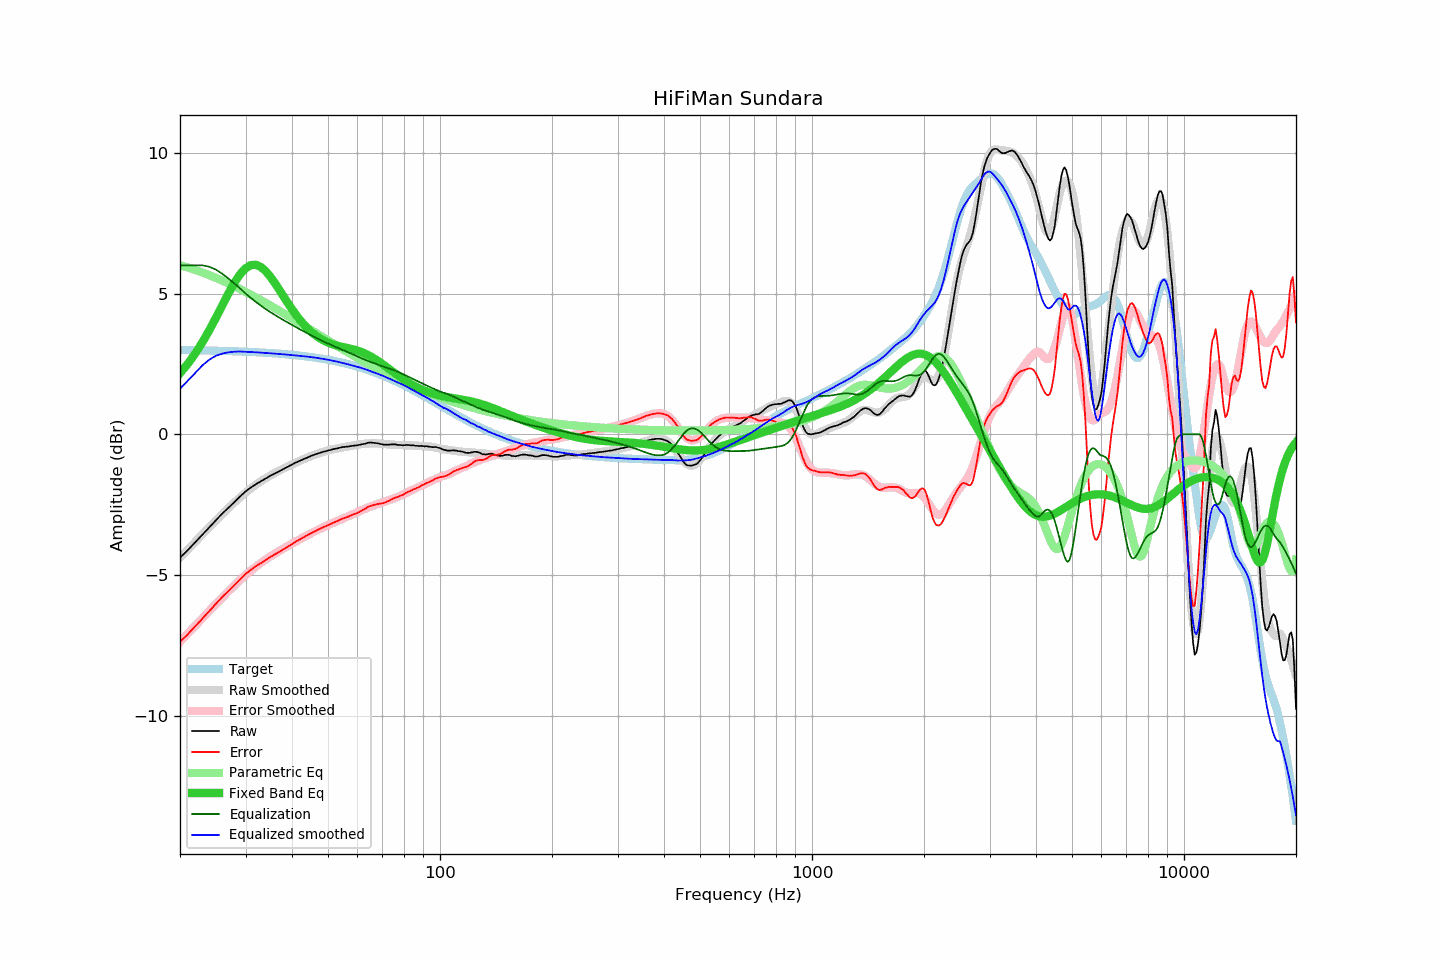

The table this chart was drawn from, first rows:
frequency, raw, error, smoothed, error_smoothed, equalization, parametric_eq, equalized_raw, equalized_smoothed, target
20, -4.38, -7.37, -4.39, -7.37, 6.00, 2.17, 1.62, 1.61, 2.99
21, -4.11, -7.10, -4.09, -7.07, 6.00, 2.51, 1.89, 1.91, 2.99
22, -3.83, -6.81, -3.81, -6.79, 6.00, 2.88, 2.17, 2.19, 2.98
23, -3.56, -6.54, -3.55, -6.52, 6.00, 3.28, 2.44, 2.45, 2.98
24, -3.30, -6.27, -3.29, -6.27, 5.95, 3.71, 2.65, 2.66, 2.97
25, -3.05, -6.02, -3.06, -6.02, 5.85, 4.15, 2.80, 2.79, 2.97
26, -2.81, -5.77, -2.83, -5.79, 5.70, 4.59, 2.89, 2.87, 2.96
27, -2.61, -5.57, -2.62, -5.58, 5.53, 5.01, 2.92, 2.91, 2.96
28, -2.41, -5.36, -2.42, -5.37, 5.36, 5.38, 2.95, 2.93, 2.95
29, -2.21, -5.15, -2.24, -5.18, 5.18, 5.68, 2.97, 2.94, 2.94
30, -2.03, -4.96, -2.07, -5.00, 5.00, 5.90, 2.97, 2.93, 2.93
31, -1.89, -4.81, -1.92, -4.85, 4.85, 6.01, 2.96, 2.92, 2.92
32, -1.77, -4.69, -1.79, -4.70, 4.70, 6.02, 2.93, 2.91, 2.92
33, -1.67, -4.58, -1.67, -4.57, 4.57, 5.94, 2.90, 2.90, 2.91
34, -1.57, -4.47, -1.56, -4.45, 4.45, 5.79, 2.88, 2.89, 2.90
35, -1.47, -4.36, -1.46, -4.34, 4.34, 5.59, 2.87, 2.88, 2.89
36, -1.39, -4.26, -1.37, -4.24, 4.24, 5.37, 2.85, 2.86, 2.87
37, -1.31, -4.17, -1.29, -4.14, 4.14, 5.13, 2.83, 2.85, 2.86
38, -1.23, -4.08, -1.21, -4.05, 4.05, 4.89, 2.82, 2.84, 2.85
39, -1.15, -3.99, -1.14, -3.97, 3.97, 4.66, 2.82, 2.83, 2.84
40, -1.08, -3.90, -1.07, -3.88, 3.88, 4.44, 2.80, 2.81, 2.82
41, -1.00, -3.81, -1.00, -3.81, 3.81, 4.25, 2.81, 2.80, 2.81
42, -0.94, -3.73, -0.94, -3.73, 3.73, 4.07, 2.79, 2.79, 2.79
43, -0.88, -3.66, -0.88, -3.66, 3.66, 3.91, 2.78, 2.77, 2.78
44, -0.82, -3.58, -0.83, -3.58, 3.58, 3.77, 2.76, 2.76, 2.76
45, -0.77, -3.51, -0.77, -3.52, 3.52, 3.65, 2.75, 2.74, 2.74
46, -0.72, -3.45, -0.73, -3.45, 3.45, 3.54, 2.73, 2.73, 2.73
47, -0.68, -3.39, -0.68, -3.39, 3.39, 3.45, 2.71, 2.71, 2.71
48, -0.64, -3.33, -0.64, -3.33, 3.33, 3.37, 2.69, 2.69, 2.69
49, -0.61, -3.28, -0.61, -3.28, 3.28, 3.31, 2.67, 2.67, 2.67
50, -0.58, -3.23, -0.57, -3.22, 3.22, 3.26, 2.64, 2.65, 2.65
51, -0.55, -3.18, -0.55, -3.17, 3.17, 3.21, 2.62, 2.63, 2.63
52, -0.52, -3.12, -0.52, -3.12, 3.12, 3.18, 2.60, 2.60, 2.60
53, -0.50, -3.08, -0.50, -3.08, 3.08, 3.15, 2.58, 2.58, 2.58
54, -0.47, -3.03, -0.48, -3.03, 3.03, 3.12, 2.56, 2.55, 2.56
55, -0.45, -2.98, -0.46, -2.99, 2.99, 3.10, 2.54, 2.53, 2.53
56, -0.44, -2.95, -0.44, -2.94, 2.94, 3.07, 2.50, 2.50, 2.51
57, -0.43, -2.91, -0.42, -2.90, 2.90, 3.05, 2.47, 2.47, 2.48
58, -0.41, -2.87, -0.40, -2.85, 2.85, 3.03, 2.44, 2.45, 2.46
59, -0.40, -2.83, -0.38, -2.81, 2.81, 3.00, 2.41, 2.42, 2.43
60, -0.39, -2.79, -0.37, -2.76, 2.76, 2.97, 2.37, 2.40, 2.40
61, -0.37, -2.74, -0.35, -2.72, 2.72, 2.94, 2.35, 2.37, 2.37
62, -0.35, -2.69, -0.34, -2.68, 2.68, 2.90, 2.33, 2.34, 2.34
63, -0.33, -2.64, -0.33, -2.64, 2.64, 2.86, 2.31, 2.31, 2.31
64, -0.30, -2.58, -0.33, -2.60, 2.60, 2.82, 2.30, 2.28, 2.28
65, -0.29, -2.54, -0.33, -2.57, 2.57, 2.77, 2.28, 2.24, 2.25
66, -0.30, -2.52, -0.32, -2.54, 2.54, 2.72, 2.24, 2.21, 2.22
67, -0.31, -2.50, -0.32, -2.51, 2.51, 2.67, 2.20, 2.18, 2.19
68, -0.32, -2.48, -0.33, -2.48, 2.48, 2.61, 2.16, 2.15, 2.16
69, -0.34, -2.46, -0.33, -2.45, 2.45, 2.56, 2.11, 2.12, 2.12
70, -0.36, -2.45, -0.34, -2.42, 2.42, 2.50, 2.06, 2.09, 2.09
71, -0.37, -2.43, -0.34, -2.39, 2.39, 2.44, 2.02, 2.05, 2.06
72, -0.37, -2.39, -0.35, -2.37, 2.37, 2.38, 2.00, 2.01, 2.02
73, -0.37, -2.36, -0.36, -2.34, 2.34, 2.32, 1.97, 1.98, 1.99
74, -0.36, -2.31, -0.37, -2.31, 2.31, 2.26, 1.95, 1.94, 1.95
75, -0.36, -2.28, -0.37, -2.28, 2.28, 2.20, 1.92, 1.91, 1.92
76, -0.36, -2.24, -0.38, -2.25, 2.25, 2.15, 1.89, 1.88, 1.88
77, -0.38, -2.23, -0.38, -2.22, 2.22, 2.09, 1.84, 1.84, 1.85
78, -0.38, -2.19, -0.38, -2.19, 2.19, 2.04, 1.81, 1.81, 1.81
79, -0.39, -2.17, -0.38, -2.15, 2.15, 1.99, 1.76, 1.78, 1.78
... 553 more rows
